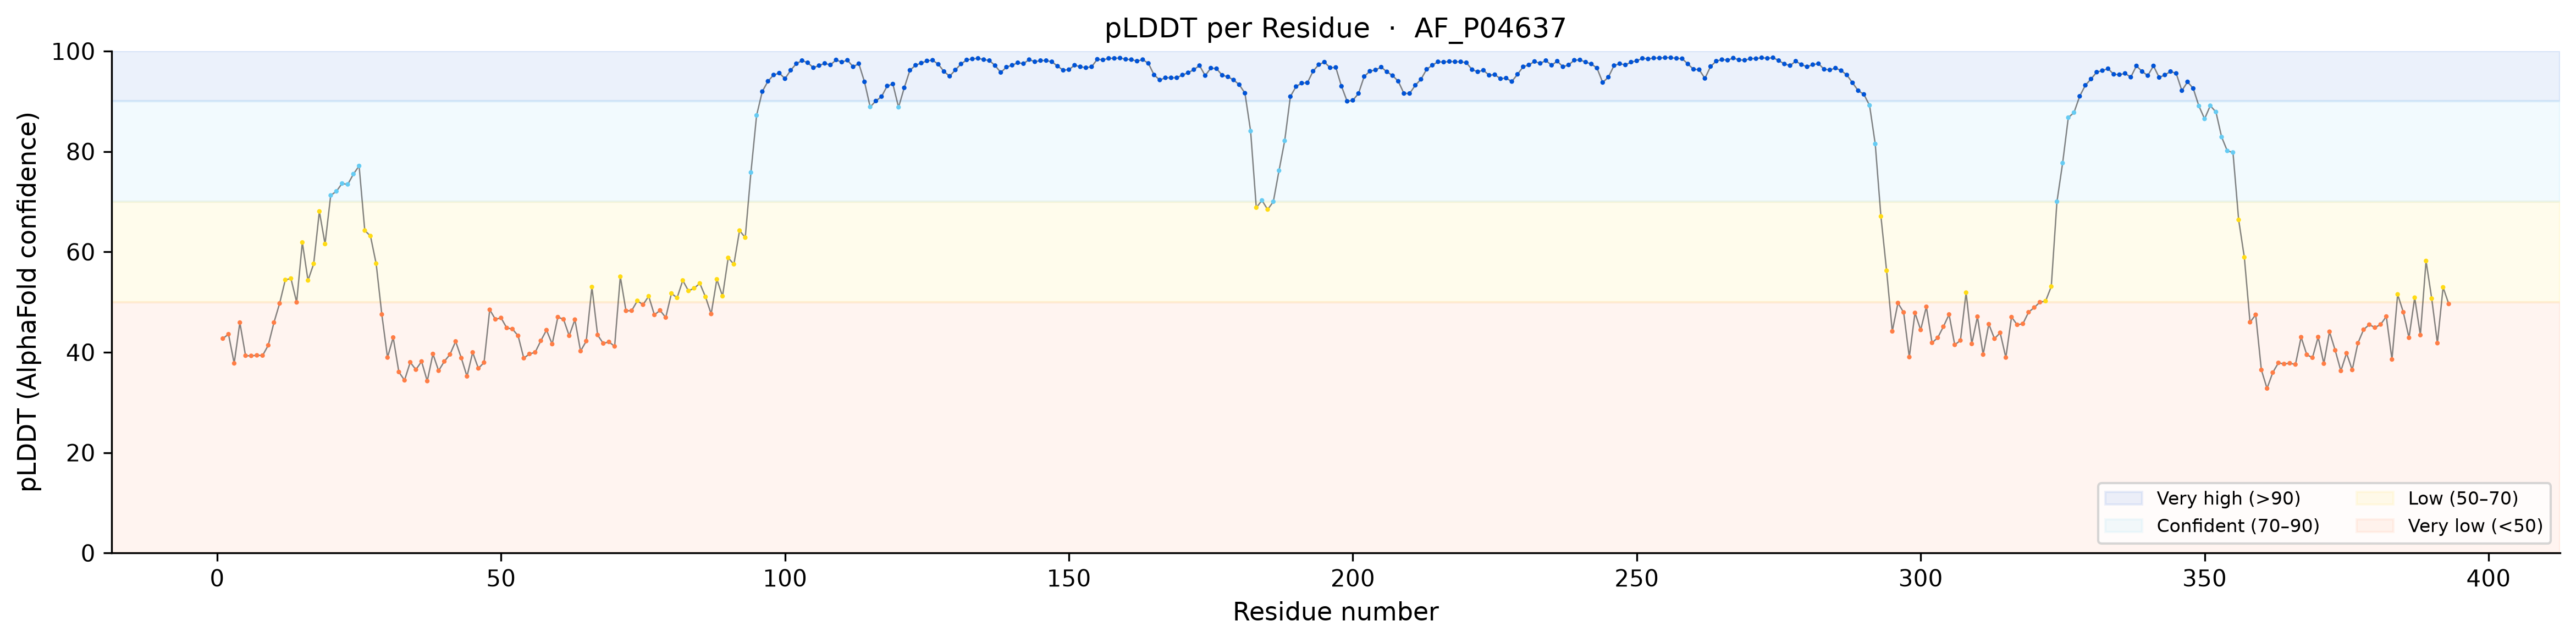

Values plotted in this chart, from the file beside it:
chain	resseq	resname	bfactor
A	1	MET	42.72
A	2	GLU	43.59
A	3	GLU	37.78
A	4	PRO	45.91
A	5	GLN	39.31
A	6	SER	39.28
A	7	ASP	39.38
A	8	PRO	39.34
A	9	SER	41.38
A	10	VAL	45.91
A	11	GLU	49.72
A	12	PRO	54.41
A	13	PRO	54.69
A	14	LEU	49.94
A	15	SER	61.88
A	16	GLN	54.31
A	17	GLU	57.62
A	18	THR	68.06
A	19	PHE	61.56
A	20	SER	71.25
A	21	ASP	72.06
A	22	LEU	73.62
A	23	TRP	73.44
A	24	LYS	75.5
A	25	LEU	77.12
A	26	LEU	64.25
A	27	PRO	63.16
A	28	GLU	57.66
A	29	ASN	47.53
A	30	ASN	38.94
A	31	VAL	42.94
A	32	LEU	36.06
A	33	SER	34.41
A	34	PRO	38.0
A	35	LEU	36.53
A	36	PRO	38.16
A	37	SER	34.25
A	38	GLN	39.66
A	39	ALA	36.31
A	40	MET	38.16
A	41	ASP	39.56
A	42	ASP	42.16
A	43	LEU	38.84
A	44	MET	35.19
A	45	LEU	39.97
A	46	SER	36.78
A	47	PRO	37.94
A	48	ASP	48.47
A	49	ASP	46.56
A	50	ILE	46.84
A	51	GLU	44.84
A	52	GLN	44.62
A	53	TRP	43.28
A	54	PHE	38.81
A	55	THR	39.66
A	56	GLU	39.97
A	57	ASP	42.28
A	58	PRO	44.41
A	59	GLY	41.62
A	60	PRO	47.0
... 333 more rows
